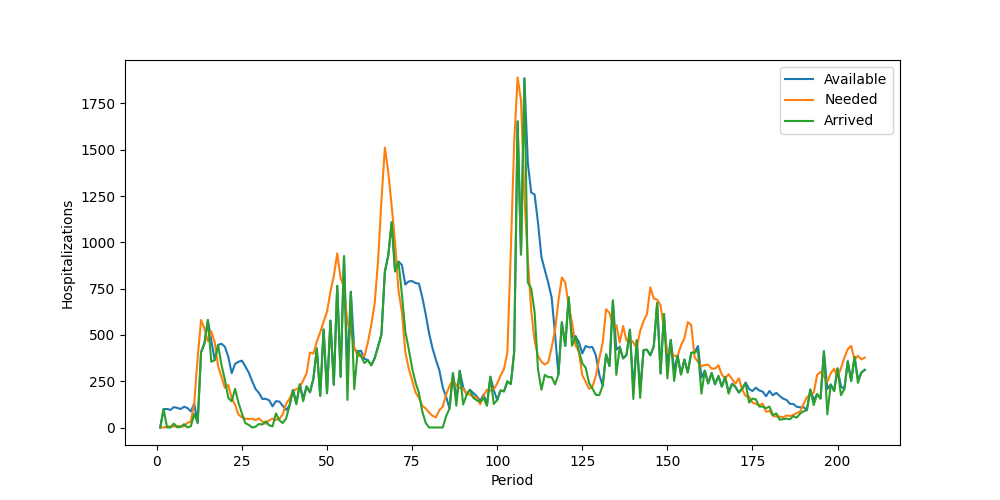

The data file committed next to this chart (first rows):
Period, Inventory, Arrived, Available, Needed, Succeeded, Failed, Lost
1, 0, 0, 0, 0, 0, 0, 0
2, 0, 100, 100, 0, 0, 0, 0
3, 100, 0, 100, 5, 5, 0, 0
4, 95, 0, 95, 6, 6, 0, 0
5, 89, 21, 110, 5, 5, 0, 0
6, 105, 1, 106, 9, 9, 0, 0
7, 97, 3, 100, 6, 6, 0, 0
8, 94, 18, 112, 7, 7, 0, 0
9, 105, 0, 105, 25, 25, 0, 0
10, 80, 7, 87, 32, 32, 0, 0
11, 55, 74, 129, 134, 129, 5, 0
12, 0, 25, 25, 377, 25, 352, 0
13, 0, 406, 406, 581, 406, 175, 0
14, 0, 455, 455, 534, 455, 79, 0
15, 0, 580, 580, 465, 465, 0, 0
16, 115, 355, 470, 519, 470, 49, 0
17, 0, 364, 364, 461, 364, 97, 0
18, 0, 446, 446, 332, 332, 0, 0
19, 114, 338, 452, 274, 274, 0, 0
20, 178, 258, 436, 214, 214, 0, 0
21, 222, 160, 382, 230, 230, 0, 0
22, 152, 141, 293, 158, 158, 0, 0
23, 135, 209, 344, 122, 122, 0, 0
24, 222, 133, 355, 70, 70, 0, 0
25, 285, 76, 361, 55, 55, 0, 0
26, 306, 24, 330, 47, 47, 0, 0
27, 283, 14, 297, 46, 46, 0, 0
28, 251, 0, 251, 47, 47, 0, 0
29, 204, 4, 208, 40, 40, 0, 0
30, 168, 19, 187, 49, 49, 0, 0
31, 138, 16, 154, 32, 32, 0, 0
32, 122, 33, 155, 20, 20, 0, 0
33, 135, 12, 147, 39, 39, 0, 0
34, 108, 6, 114, 48, 48, 0, 0
35, 66, 76, 142, 41, 41, 0, 0
36, 101, 39, 140, 47, 47, 0, 0
37, 93, 24, 117, 71, 71, 0, 0
38, 46, 49, 95, 129, 95, 34, 0
39, 0, 119, 119, 156, 119, 37, 0
40, 0, 203, 203, 196, 196, 0, 0
41, 7, 125, 132, 207, 132, 75, 0
42, 0, 233, 233, 218, 218, 0, 0
43, 15, 142, 157, 253, 157, 96, 0
44, 0, 222, 222, 293, 222, 71, 0
45, 0, 190, 190, 405, 190, 215, 0
46, 0, 263, 263, 399, 263, 136, 0
47, 0, 427, 427, 464, 427, 37, 0
48, 0, 171, 171, 514, 171, 343, 0
49, 0, 529, 529, 572, 529, 43, 0
50, 0, 185, 185, 625, 185, 440, 0
51, 0, 577, 577, 733, 577, 156, 0
52, 0, 231, 231, 818, 231, 587, 0
53, 0, 765, 765, 940, 765, 175, 0
54, 0, 274, 274, 806, 274, 532, 0
55, 0, 925, 925, 757, 757, 0, 0
56, 168, 149, 317, 565, 317, 248, 0
57, 0, 733, 733, 518, 518, 0, 0
58, 215, 207, 422, 434, 422, 12, 0
59, 0, 412, 412, 383, 383, 0, 0
60, 29, 385, 414, 391, 391, 0, 0
... 148 more rows
